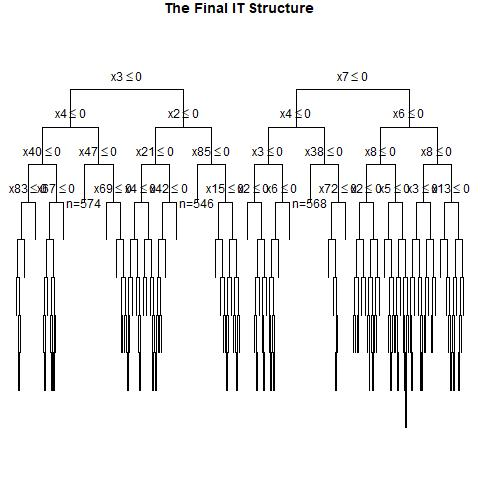

Values plotted in this chart, from the file beside it:
, x1, x2, x3, x4, x5, x6, x7, x8, x9, x10, x11, x12, x13, x14, x15, x16, x17, x18, x19, x20, x21, x22, x23
1, 1, 0, 1, 1, 0, 1, 0, 0, 0, 1, 0, 1, 0, 0, 1, 0, 0, 1, 0, 1, 1, 0, 1
2, 1, 0, 0, 1, 1, 1, 0, 1, 0, 0, 0, 1, 0, 1, 1, 1, 1, 0, 0, 1, 0, 1, 0
3, 0, 0, 0, 0, 0, 0, 1, 1, 0, 1, 0, 1, 0, 0, 0, 0, 0, 1, 0, 1, 1, 1, 0
4, 0, 0, 0, 0, 1, 1, 1, 0, 0, 0, 0, 0, 1, 1, 0, 0, 0, 0, 0, 0, 0, 1, 1
5, 0, 1, 0, 1, 1, 1, 0, 0, 0, 1, 0, 0, 0, 1, 1, 0, 0, 1, 0, 0, 1, 1, 0
6, 0, 1, 1, 0, 1, 1, 0, 0, 0, 1, 1, 1, 1, 0, 0, 1, 1, 1, 0, 1, 1, 1, 1
7, 1, 1, 0, 0, 1, 0, 0, 1, 0, 0, 0, 1, 1, 1, 0, 1, 0, 0, 1, 1, 1, 1, 1
8, 0, 0, 1, 0, 1, 1, 1, 1, 1, 0, 0, 1, 1, 1, 1, 0, 1, 1, 1, 0, 1, 0, 1
9, 1, 0, 1, 1, 0, 1, 1, 1, 1, 1, 1, 1, 0, 1, 1, 1, 0, 1, 0, 1, 0, 0, 1
10, 0, 1, 1, 0, 1, 1, 0, 1, 1, 0, 1, 1, 0, 0, 0, 1, 1, 1, 0, 1, 0, 1, 0
11, 0, 1, 0, 1, 0, 0, 0, 0, 0, 1, 0, 0, 0, 0, 0, 0, 0, 1, 1, 0, 1, 1, 0
12, 1, 1, 1, 1, 0, 0, 0, 0, 1, 1, 0, 0, 0, 0, 0, 0, 0, 1, 1, 1, 1, 1, 0
13, 1, 1, 0, 1, 0, 0, 0, 1, 1, 0, 0, 1, 0, 1, 0, 1, 1, 0, 1, 0, 0, 1, 1
14, 1, 0, 1, 1, 1, 1, 0, 0, 1, 1, 0, 0, 0, 0, 0, 1, 0, 0, 1, 1, 1, 1, 1
15, 0, 1, 1, 1, 0, 0, 0, 1, 0, 1, 1, 0, 0, 0, 1, 0, 0, 1, 0, 1, 1, 0, 1
16, 0, 1, 1, 1, 0, 0, 1, 1, 0, 1, 1, 1, 0, 0, 0, 1, 0, 1, 0, 0, 0, 1, 1
17, 0, 1, 1, 0, 0, 0, 1, 0, 0, 1, 0, 0, 0, 0, 1, 1, 1, 0, 0, 0, 1, 0, 0
18, 1, 0, 1, 0, 1, 1, 1, 0, 1, 0, 1, 0, 0, 1, 0, 1, 1, 0, 0, 0, 1, 0, 0
19, 0, 1, 0, 1, 1, 0, 0, 1, 1, 0, 0, 1, 1, 0, 1, 1, 0, 1, 1, 0, 0, 0, 0
20, 0, 0, 1, 1, 1, 1, 0, 1, 0, 1, 1, 1, 1, 0, 1, 1, 0, 1, 0, 1, 0, 0, 1
21, 0, 0, 0, 0, 1, 1, 0, 1, 0, 0, 1, 1, 1, 1, 1, 0, 0, 0, 0, 1, 0, 1, 1
22, 0, 0, 1, 1, 0, 0, 1, 0, 0, 0, 0, 0, 0, 0, 1, 1, 0, 0, 0, 0, 0, 1, 0
23, 0, 1, 1, 0, 0, 0, 1, 1, 1, 1, 1, 0, 0, 0, 0, 1, 0, 1, 0, 1, 1, 0, 0
24, 0, 0, 1, 1, 0, 0, 0, 0, 1, 1, 0, 0, 1, 0, 1, 0, 0, 1, 0, 1, 0, 0, 1
25, 1, 0, 1, 0, 0, 0, 0, 0, 1, 0, 1, 0, 1, 1, 0, 1, 0, 1, 0, 1, 1, 0, 1
26, 0, 0, 0, 0, 0, 1, 0, 1, 1, 0, 1, 0, 1, 0, 0, 1, 1, 1, 0, 1, 1, 1, 1
27, 0, 0, 0, 0, 1, 1, 0, 0, 1, 0, 0, 0, 0, 1, 0, 0, 1, 0, 1, 0, 0, 1, 1
28, 0, 1, 0, 0, 1, 1, 0, 0, 1, 1, 1, 0, 1, 0, 1, 1, 1, 0, 0, 1, 0, 1, 0
29, 0, 1, 1, 1, 1, 0, 0, 0, 1, 1, 0, 1, 1, 0, 1, 1, 0, 0, 1, 1, 0, 1, 1
30, 1, 0, 0, 1, 0, 1, 0, 0, 1, 0, 0, 1, 0, 0, 1, 0, 0, 0, 0, 1, 1, 1, 1
31, 1, 1, 1, 0, 0, 0, 1, 0, 1, 0, 0, 1, 0, 0, 1, 0, 0, 1, 1, 0, 0, 0, 0
32, 1, 0, 1, 1, 1, 1, 1, 0, 1, 0, 1, 0, 1, 0, 1, 1, 1, 1, 0, 0, 0, 1, 0
33, 1, 0, 0, 1, 0, 0, 1, 0, 1, 0, 1, 1, 1, 1, 1, 0, 0, 1, 0, 0, 1, 0, 1
34, 1, 0, 0, 0, 0, 0, 0, 0, 1, 0, 1, 0, 0, 1, 0, 1, 0, 0, 1, 1, 1, 0, 0
35, 0, 1, 0, 0, 1, 0, 0, 1, 0, 0, 1, 0, 1, 1, 0, 0, 0, 0, 1, 1, 0, 0, 0
36, 1, 0, 0, 0, 1, 0, 1, 1, 1, 0, 1, 1, 0, 0, 0, 1, 0, 0, 0, 1, 1, 0, 0
37, 1, 1, 0, 1, 0, 0, 0, 0, 1, 1, 0, 1, 0, 0, 0, 0, 0, 1, 0, 1, 0, 0, 0
38, 1, 0, 1, 1, 0, 1, 0, 0, 1, 0, 0, 0, 0, 0, 1, 0, 0, 1, 1, 1, 0, 1, 0
39, 1, 1, 1, 0, 1, 0, 1, 1, 0, 1, 0, 1, 1, 1, 1, 1, 0, 0, 1, 1, 1, 0, 1
40, 0, 0, 1, 0, 0, 1, 0, 0, 0, 0, 1, 0, 0, 0, 1, 1, 0, 1, 1, 0, 0, 0, 0
41, 0, 1, 0, 0, 0, 1, 0, 0, 0, 1, 0, 0, 0, 1, 0, 1, 1, 0, 1, 1, 1, 0, 0
42, 0, 1, 0, 1, 0, 1, 0, 1, 0, 0, 0, 1, 0, 1, 1, 1, 1, 0, 0, 0, 1, 1, 1
43, 0, 0, 1, 1, 1, 0, 1, 1, 1, 0, 1, 1, 1, 0, 1, 0, 1, 1, 1, 1, 1, 0, 1
44, 1, 0, 0, 0, 1, 1, 0, 1, 1, 1, 1, 1, 0, 0, 0, 1, 0, 1, 0, 1, 0, 0, 0
45, 1, 1, 0, 1, 0, 0, 0, 0, 1, 1, 0, 1, 1, 0, 1, 1, 0, 1, 1, 1, 0, 0, 1
46, 0, 0, 1, 0, 0, 1, 1, 1, 0, 1, 1, 1, 0, 1, 0, 1, 1, 1, 0, 0, 1, 1, 1
47, 0, 0, 1, 0, 1, 0, 1, 1, 0, 0, 1, 1, 0, 1, 0, 0, 0, 0, 1, 1, 1, 0, 0
48, 1, 0, 0, 1, 0, 1, 1, 1, 1, 0, 1, 0, 1, 0, 0, 1, 0, 0, 1, 0, 1, 0, 1
49, 0, 1, 0, 1, 0, 0, 1, 0, 0, 0, 1, 1, 1, 0, 1, 1, 1, 0, 0, 1, 0, 1, 0
50, 0, 1, 0, 0, 1, 1, 0, 0, 0, 1, 1, 1, 0, 1, 1, 0, 0, 0, 0, 0, 1, 0, 0
51, 0, 1, 0, 0, 1, 0, 0, 0, 1, 0, 1, 1, 0, 0, 0, 0, 1, 1, 1, 1, 0, 1, 1
52, 0, 0, 1, 1, 0, 1, 0, 1, 0, 0, 0, 1, 1, 0, 0, 1, 0, 1, 1, 1, 0, 0, 1
53, 1, 1, 1, 0, 0, 0, 0, 1, 1, 1, 0, 1, 1, 0, 1, 0, 1, 1, 0, 0, 0, 0, 0
54, 0, 1, 1, 1, 0, 0, 0, 1, 1, 1, 1, 1, 1, 0, 1, 1, 0, 1, 0, 0, 0, 0, 0
55, 1, 1, 0, 0, 1, 1, 0, 0, 0, 0, 0, 1, 0, 1, 0, 0, 0, 1, 1, 0, 1, 0, 0
56, 1, 1, 0, 1, 1, 1, 1, 0, 0, 0, 1, 0, 0, 0, 0, 1, 0, 0, 1, 1, 1, 0, 1
57, 0, 0, 0, 0, 0, 1, 0, 1, 0, 0, 1, 0, 1, 1, 1, 1, 1, 1, 0, 0, 1, 1, 0
58, 1, 1, 1, 1, 1, 1, 0, 1, 1, 0, 1, 0, 0, 1, 0, 0, 0, 0, 1, 0, 1, 0, 0
59, 0, 1, 1, 0, 1, 0, 1, 0, 0, 0, 1, 1, 0, 0, 1, 0, 0, 0, 0, 1, 1, 1, 0
60, 1, 1, 1, 1, 1, 0, 0, 1, 1, 0, 0, 0, 1, 0, 1, 0, 0, 1, 0, 0, 1, 0, 0
... 940 more rows
